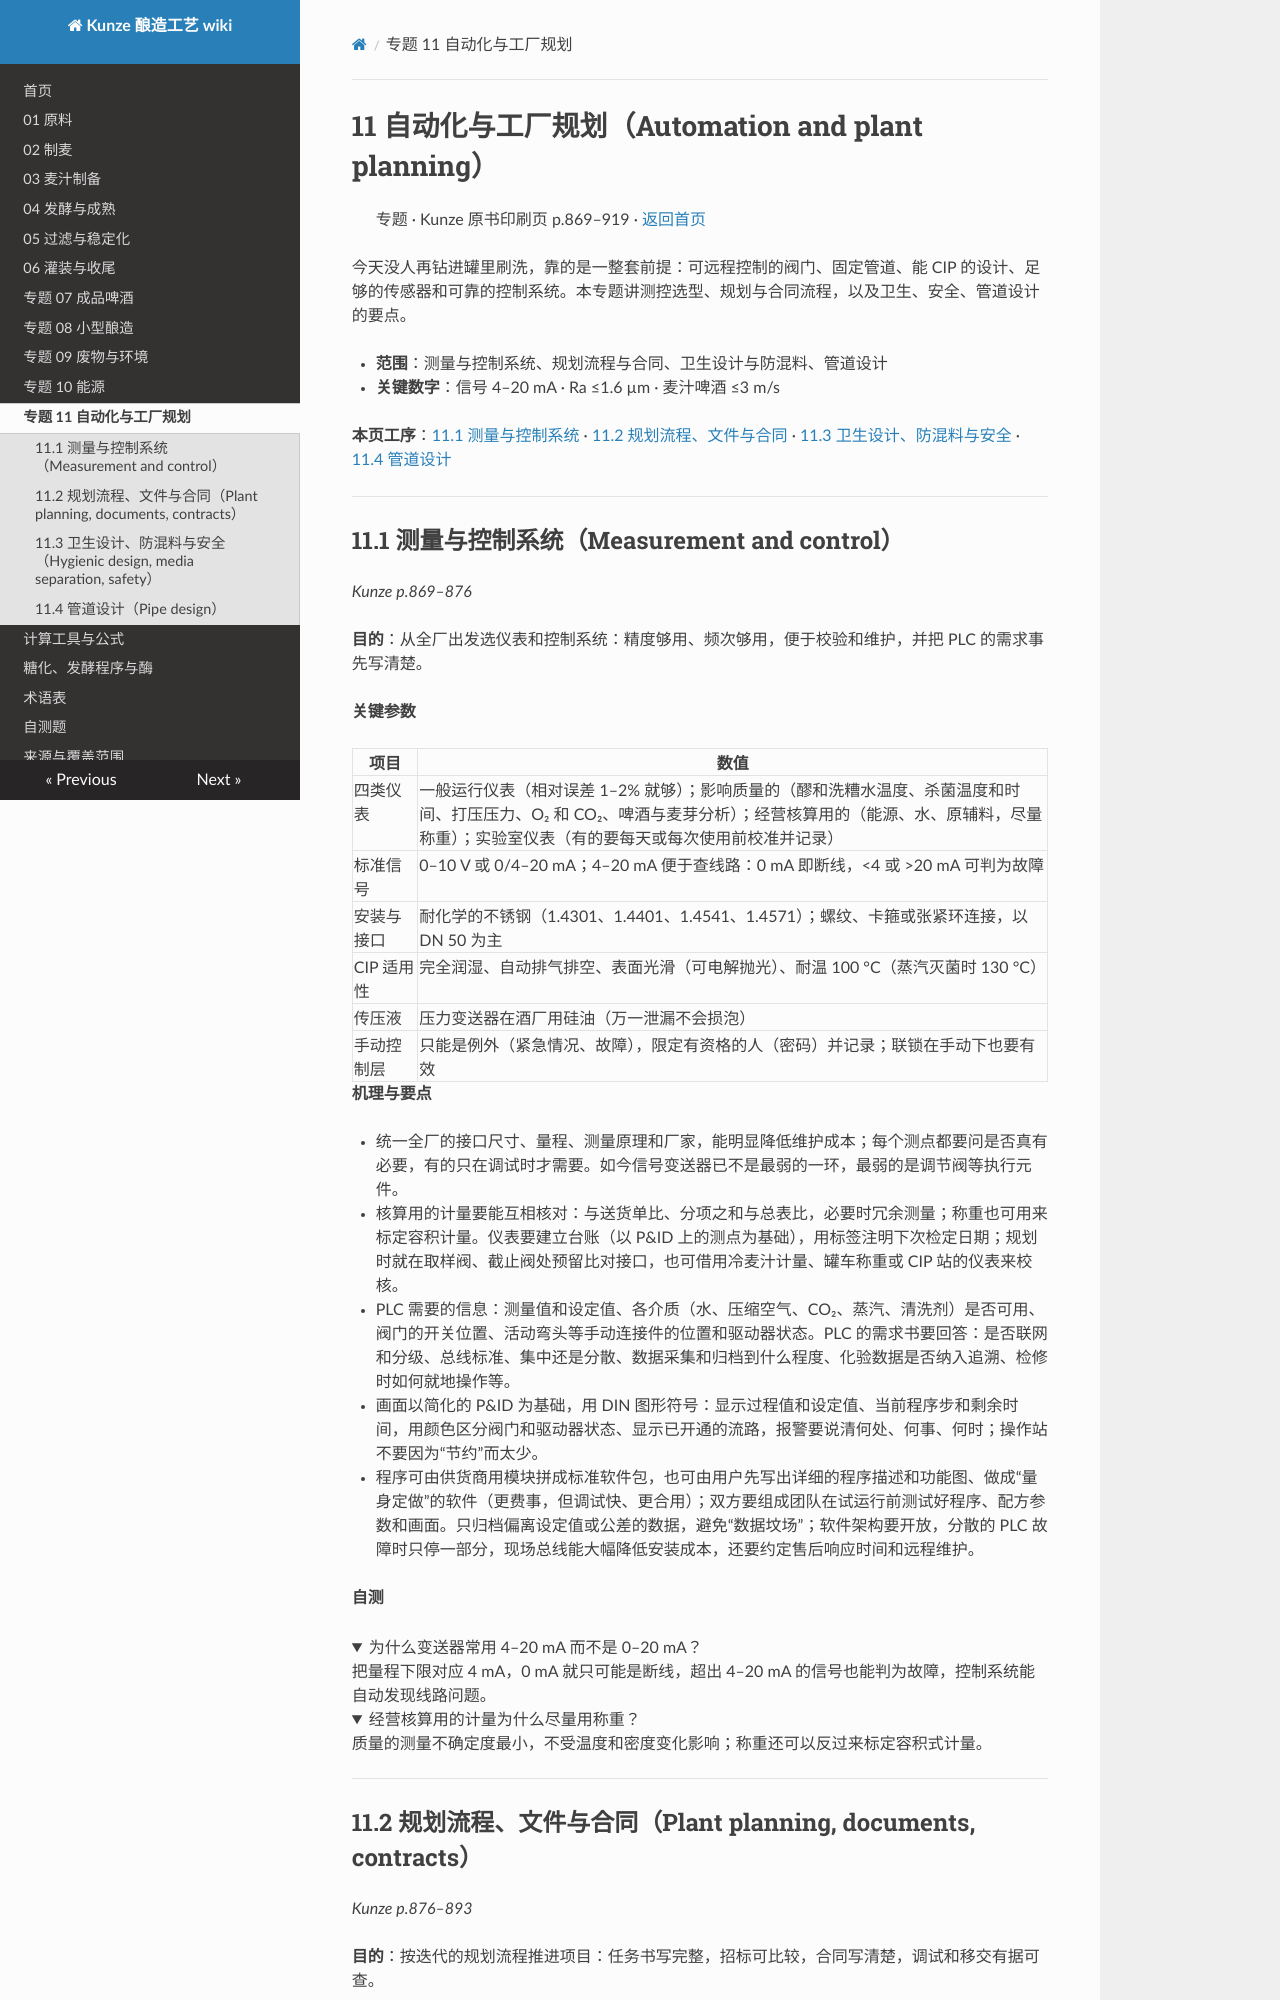

repository: mrgreedcp-spec/kunze-brewing-wiki · page: 11-automation-planning/index.html · generator: mkdocs

# 11 自动化与工厂规划（Automation and plant planning）

> 专题 · Kunze 原书印刷页 p.869–919 · [返回首页](README.md)

今天没人再钻进罐里刷洗，靠的是一整套前提：可远程控制的阀门、固定管道、能 CIP 的设计、足够的传感器和可靠的控制系统。本专题讲测控选型、规划与合同流程，以及卫生、安全、管道设计的要点。

- **范围**：测量与控制系统、规划流程与合同、卫生设计与防混料、管道设计
- **关键数字**：信号 4–20 mA · Ra ≤1.6 µm · 麦汁啤酒 ≤3 m/s

**本页工序**：[11.1 测量与控制系统](#s11-1) · [11.2 规划流程、文件与合同](#s11-2) · [11.3 卫生设计、防混料与安全](#s11-3) · [11.4 管道设计](#s11-4)

---

<a id="s11-1"></a>

## 11.1 测量与控制系统（Measurement and control）

*Kunze p.869–876*

**目的**：从全厂出发选仪表和控制系统：精度够用、频次够用，便于校验和维护，并把 PLC 的需求事先写清楚。

**关键参数**

| 项目 | 数值 |
| --- | --- |
| 四类仪表 | 一般运行仪表（相对误差 1–2% 就够）；影响质量的（醪和洗糟水温度、杀菌温度和时间、打压压力、O₂ 和 CO₂、啤酒与麦芽分析）；经营核算用的（能源、水、原辅料，尽量称重）；实验室仪表（有的要每天或每次使用前校准并记录） |
| 标准信号 | 0–10 V 或 0/4–20 mA；4–20 mA 便于查线路：0 mA 即断线，&lt;4 或 &gt;20 mA 可判为故障 |
| 安装与接口 | 耐化学的不锈钢（1.4301、1.4401、1.4541、1.4571）；螺纹、卡箍或张紧环连接，以 DN 50 为主 |
| CIP 适用性 | 完全润湿、自动排气排空、表面光滑（可电解抛光）、耐温 100 °C（蒸汽灭菌时 130 °C） |
| 传压液 | 压力变送器在酒厂用硅油（万一泄漏不会损泡） |
| 手动控制层 | 只能是例外（紧急情况、故障），限定有资格的人（密码）并记录；联锁在手动下也要有效 |

**机理与要点**

- 统一全厂的接口尺寸、量程、测量原理和厂家，能明显降低维护成本；每个测点都要问是否真有必要，有的只在调试时才需要。如今信号变送器已不是最弱的一环，最弱的是调节阀等执行元件。
- 核算用的计量要能互相核对：与送货单比、分项之和与总表比，必要时冗余测量；称重也可用来标定容积计量。仪表要建立台账（以 P&amp;ID 上的测点为基础），用标签注明下次检定日期；规划时就在取样阀、截止阀处预留比对接口，也可借用冷麦汁计量、罐车称重或 CIP 站的仪表来校核。
- PLC 需要的信息：测量值和设定值、各介质（水、压缩空气、CO₂、蒸汽、清洗剂）是否可用、阀门的开关位置、活动弯头等手动连接件的位置和驱动器状态。PLC 的需求书要回答：是否联网和分级、总线标准、集中还是分散、数据采集和归档到什么程度、化验数据是否纳入追溯、检修时如何就地操作等。
- 画面以简化的 P&amp;ID 为基础，用 DIN 图形符号：显示过程值和设定值、当前程序步和剩余时间，用颜色区分阀门和驱动器状态、显示已开通的流路，报警要说清何处、何事、何时；操作站不要因为“节约”而太少。
- 程序可由供货商用模块拼成标准软件包，也可由用户先写出详细的程序描述和功能图、做成“量身定做”的软件（更费事，但调试快、更合用）；双方要组成团队在试运行前测试好程序、配方参数和画面。只归档偏离设定值或公差的数据，避免“数据坟场”；软件架构要开放，分散的 PLC 故障时只停一部分，现场总线能大幅降低安装成本，还要约定售后响应时间和远程维护。

**自测**

<details><summary>为什么变送器常用 4–20 mA 而不是 0–20 mA？</summary>

把量程下限对应 4 mA，0 mA 就只可能是断线，超出 4–20 mA 的信号也能判为故障，控制系统能自动发现线路问题。

</details>

<details><summary>经营核算用的计量为什么尽量用称重？</summary>

质量的测量不确定度最小，不受温度和密度变化影响；称重还可以反过来标定容积式计量。

</details>

---

<a id="s11-2"></a>
